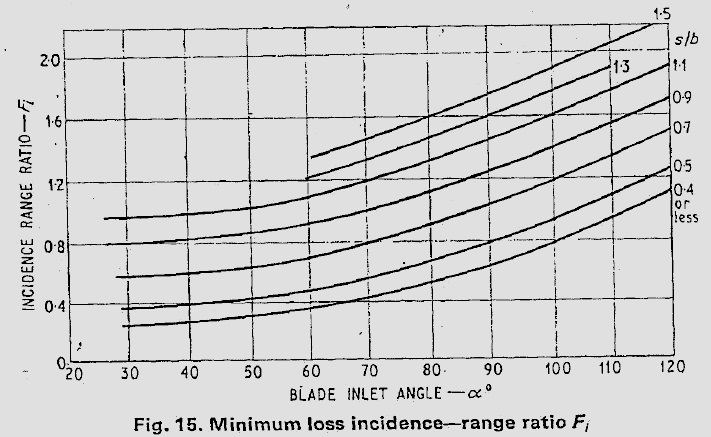

Data behind this chart, as committed beside it:
blade inlet angle, incidence range ratio Fi, s/b
29.26, 0.2544, 0.4
40.12, 0.2727, 0.4
50.5, 0.3066, 0.4
60.11, 0.3561, 0.4
69.65, 0.4248, 0.4
75.19, 0.4723, 0.4
80.06, 0.52, 0.4
89.81, 0.6232, 0.4
98.01, 0.7385, 0.4
104.2, 0.8317, 0.4
110.1, 0.9326, 0.4
119.6, 1.105, 0.4
29.13, 0.3656, 0.5
40.18, 0.3915, 0.5
50.47, 0.4254, 0.5
60.08, 0.4711, 0.5
69.62, 0.5475, 0.5
80.14, 0.658, 0.5
89.8, 0.7765, 0.5
94.97, 0.8433, 0.5
100.4, 0.9176, 0.5
110.1, 1.082, 0.5
116.4, 1.191, 0.5
119.6, 1.251, 0.5
28.37, 0.573, 0.7
32.54, 0.575, 0.7
40.2, 0.5947, 0.7
50.58, 0.6247, 0.7
55.83, 0.6531, 0.7
60.11, 0.682, 0.7
64.49, 0.7223, 0.7
69.75, 0.7813, 0.7
74.72, 0.829, 0.7
80.08, 0.8957, 0.7
89.84, 1.022, 0.7
100.6, 1.178, 0.7
110.2, 1.331, 0.7
119.7, 1.5, 0.7
26.85, 0.7845, 0.9
30.63, 0.7905, 0.9
40.13, 0.8133, 0.9
46.15, 0.8375, 0.9
53.91, 0.8648, 0.9
60.04, 0.9044, 0.9
65.97, 0.9516, 0.9
69.68, 0.9922, 0.9
75.72, 1.059, 0.9
80.1, 1.103, 0.9
84.99, 1.177, 0.9
89.96, 1.237, 0.9
96.89, 1.333, 0.9
102.4, 1.419, 0.9
110.1, 1.542, 0.9
116, 1.643, 0.9
119.9, 1.699, 0.9
26.75, 0.9532, 1.1
31.21, 0.959, 1.1
37.7, 0.9677, 1.1
43.43, 0.9882, 1.1
49.25, 1.005, 1.1
... 34 more rows
